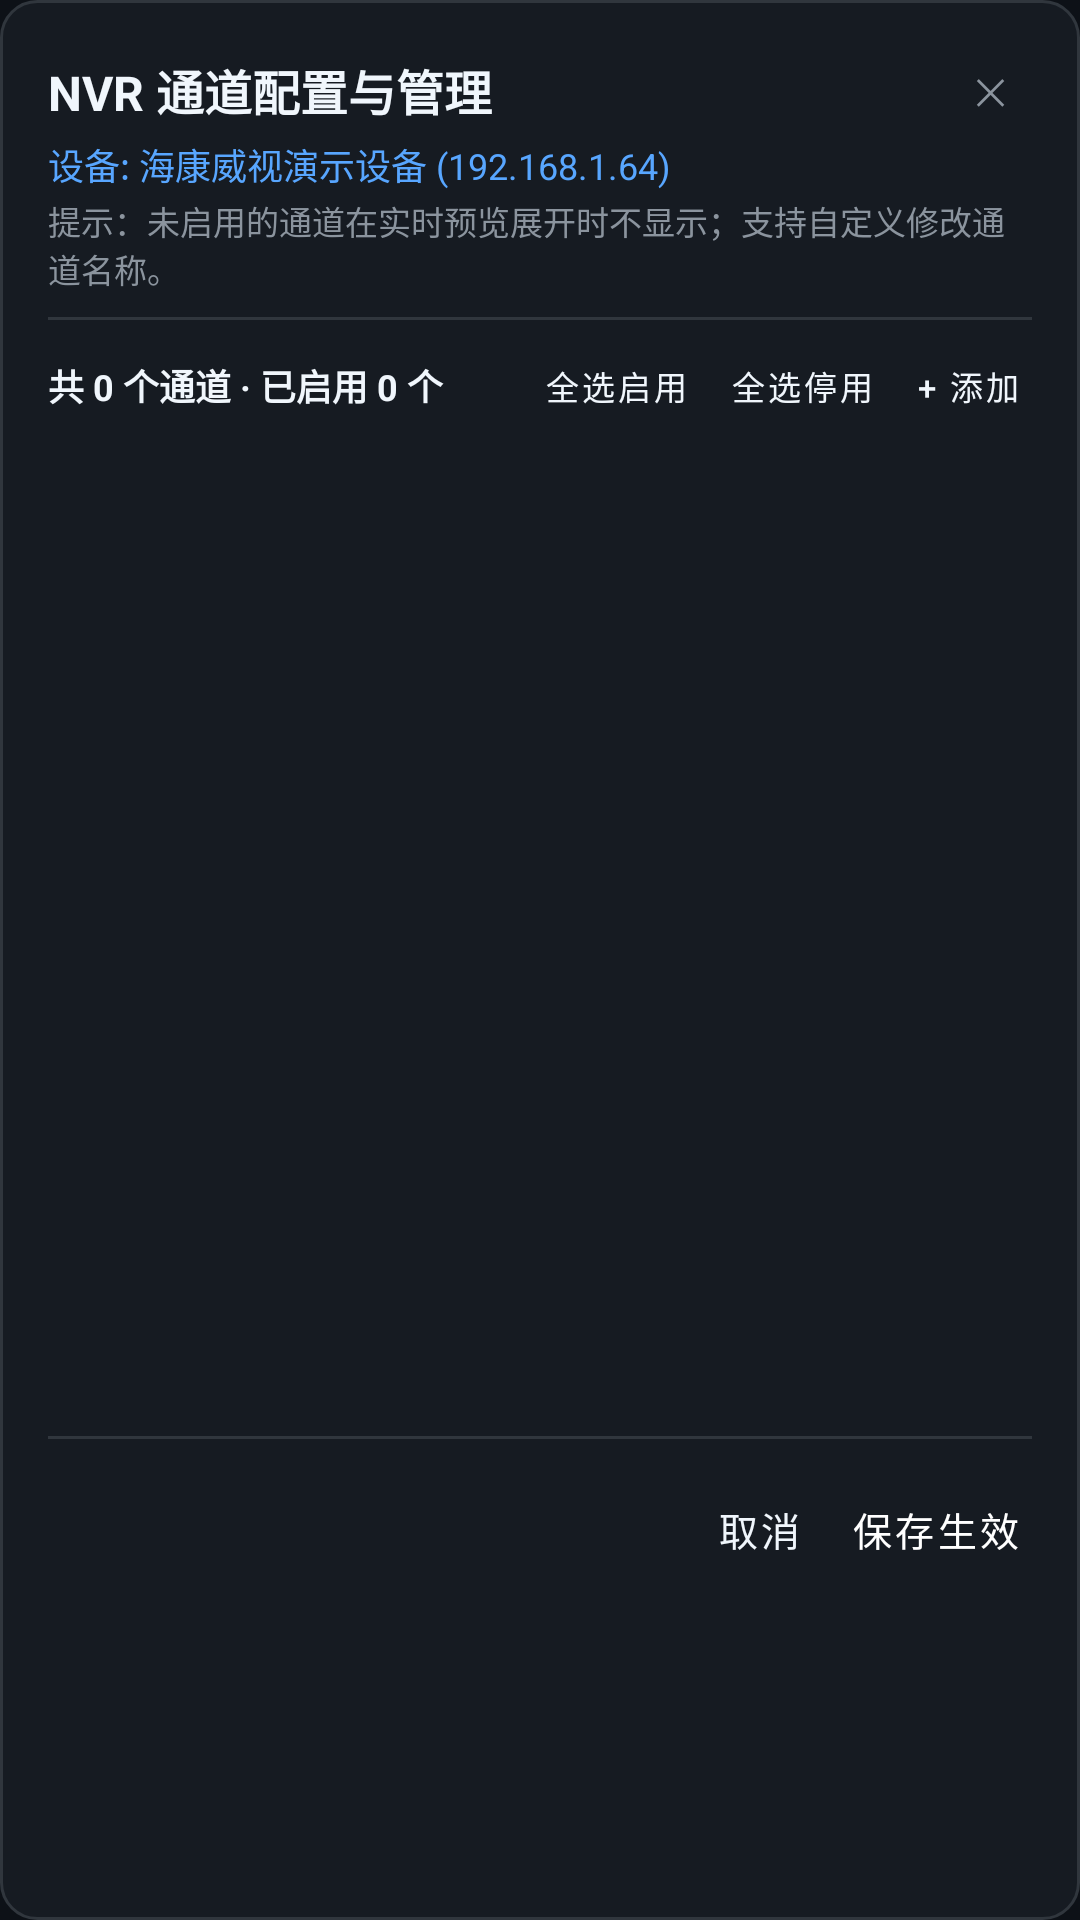

This screen was rendered from an Android layout file. Write that file and the resources it references.
<!-- AndroidManifest.xml: application theme Theme.WeViewCam -->
<!-- res/layout/dialog_channel_management.xml -->
<?xml version="1.0" encoding="utf-8"?>
<LinearLayout xmlns:android="http://schemas.android.com/apk/res/android"
    android:layout_width="match_parent"
    android:layout_height="wrap_content"
    android:orientation="vertical"
    android:background="@drawable/bg_dialog_rounded"
    android:padding="16dp">

    
    <LinearLayout
        android:layout_width="match_parent"
        android:layout_height="wrap_content"
        android:orientation="horizontal"
        android:gravity="center_vertical">

        <TextView
            android:id="@+id/tv_manage_title"
            android:layout_width="0dp"
            android:layout_height="wrap_content"
            android:layout_weight="1"
            android:text="NVR 通道配置与管理"
            android:textColor="@color/text_primary"
            android:textSize="16sp"
            android:textStyle="bold" />

        <Button
            android:id="@+id/btn_manage_close"
            android:layout_width="28dp"
            android:layout_height="28dp"
            android:text="✕"
            android:textSize="12sp"
            android:textColor="@color/text_secondary"
            style="@style/SurveillanceButton" />
    </LinearLayout>

    <TextView
        android:id="@+id/tv_manage_subtitle"
        android:layout_width="match_parent"
        android:layout_height="wrap_content"
        android:layout_marginTop="2dp"
        android:text="设备: 海康威视演示设备 (192.168.1.64)"
        android:textColor="@color/primary_light"
        android:textSize="12sp" />

    <TextView
        android:layout_width="match_parent"
        android:layout_height="wrap_content"
        android:layout_marginTop="2dp"
        android:text="提示：未启用的通道在实时预览展开时不显示；支持自定义修改通道名称。"
        android:textColor="@color/text_secondary"
        android:textSize="11sp" />

    <View
        android:layout_width="match_parent"
        android:layout_height="1dp"
        android:layout_marginTop="8dp"
        android:layout_marginBottom="8dp"
        android:background="@color/surveillance_border" />

    
    <LinearLayout
        android:layout_width="match_parent"
        android:layout_height="wrap_content"
        android:orientation="horizontal"
        android:gravity="center_vertical"
        android:layout_marginBottom="8dp">

        <TextView
            android:id="@+id/tv_manage_count_summary"
            android:layout_width="0dp"
            android:layout_height="wrap_content"
            android:layout_weight="1"
            android:text="共 0 个通道 · 已启用 0 个"
            android:textColor="@color/text_primary"
            android:textSize="12sp"
            android:textStyle="bold" />

        <Button
            android:id="@+id/btn_batch_enable_all"
            android:layout_width="wrap_content"
            android:layout_height="28dp"
            android:text="全选启用"
            android:textSize="11sp"
            android:layout_marginEnd="6dp"
            style="@style/SurveillanceButton" />

        <Button
            android:id="@+id/btn_batch_disable_all"
            android:layout_width="wrap_content"
            android:layout_height="28dp"
            android:text="全选停用"
            android:textSize="11sp"
            android:layout_marginEnd="6dp"
            style="@style/SurveillanceButton" />

        <Button
            android:id="@+id/btn_manage_add_channel"
            android:layout_width="wrap_content"
            android:layout_height="28dp"
            android:text="+ 添加"
            android:textSize="11sp"
            style="@style/SurveillanceButton" />
    </LinearLayout>

    
    <androidx.recyclerview.widget.RecyclerView
        android:id="@+id/recycler_manage_channels"
        android:layout_width="match_parent"
        android:layout_height="320dp"
        android:scrollbars="vertical" />

    
    <TextView
        android:id="@+id/tv_manage_empty"
        android:layout_width="match_parent"
        android:layout_height="120dp"
        android:gravity="center"
        android:text="暂无通道信息\n可点击上方【+ 添加】手动添加通道，或在设备卡片点击【测试连接】自动探测通道"
        android:textColor="@color/text_muted"
        android:textSize="13sp"
        android:visibility="gone" />

    <View
        android:layout_width="match_parent"
        android:layout_height="1dp"
        android:layout_marginTop="8dp"
        android:layout_marginBottom="12dp"
        android:background="@color/surveillance_border" />

    
    <LinearLayout
        android:layout_width="match_parent"
        android:layout_height="wrap_content"
        android:orientation="horizontal"
        android:gravity="end">

        <Button
            android:id="@+id/btn_manage_cancel"
            android:layout_width="wrap_content"
            android:layout_height="36dp"
            android:text="取消"
            android:textSize="13sp"
            android:layout_marginEnd="8dp"
            style="@style/SurveillanceButton" />

        <Button
            android:id="@+id/btn_manage_save"
            android:layout_width="wrap_content"
            android:layout_height="36dp"
            android:text="保存生效"
            android:textSize="13sp"
            style="@style/SurveillanceAccentButton" />
    </LinearLayout>

</LinearLayout>
<!-- resources referenced by this layout -->
<resources>
  <color name="primary_light">#58a6ff</color>
  <color name="surveillance_border">#30363d</color>
  <color name="text_muted">#484f58</color>
  <color name="text_primary">#f0f6fc</color>
  <color name="text_secondary">#8b949e</color>
  <!-- drawable bg_dialog_rounded (drawable) -->
  <?xml version="1.0" encoding="utf-8"?>
  <shape xmlns:android="http://schemas.android.com/apk/res/android"
      android:shape="rectangle">
      <solid android:color="@color/surveillance_card" />
      <stroke android:width="1dp" android:color="@color/surveillance_border" />
      <corners android:radius="12dp" />
  </shape>
  <style name="SurveillanceAccentButton" parent="Widget.MaterialComponents.Button">
          <item name="android:insetTop">0dp</item>
          <item name="android:insetBottom">0dp</item>
          <item name="android:minHeight">0dp</item>
          <item name="android:minWidth">0dp</item>
          <item name="android:paddingStart">4dp</item>
          <item name="android:paddingEnd">4dp</item>
          <item name="android:paddingTop">0dp</item>
          <item name="android:paddingBottom">0dp</item>
          <item name="android:stateListAnimator">@null</item>
          <item name="backgroundTint">@color/primary</item>
          <item name="android:textColor">@color/white</item>
          <item name="cornerRadius">6dp</item>
      </style>
  <style name="SurveillanceButton" parent="Widget.MaterialComponents.Button">
          <item name="android:insetTop">0dp</item>
          <item name="android:insetBottom">0dp</item>
          <item name="android:minHeight">0dp</item>
          <item name="android:minWidth">0dp</item>
          <item name="android:paddingStart">4dp</item>
          <item name="android:paddingEnd">4dp</item>
          <item name="android:paddingTop">0dp</item>
          <item name="android:paddingBottom">0dp</item>
          <item name="android:stateListAnimator">@null</item>
          <item name="backgroundTint">@color/surveillance_card_alt</item>
          <item name="android:textColor">@color/text_primary</item>
          <item name="cornerRadius">6dp</item>
          <item name="strokeColor">@color/surveillance_border</item>
          <item name="strokeWidth">1dp</item>
      </style>
  <style name="Theme.WeViewCam" parent="Theme.MaterialComponents.DayNight.NoActionBar">
          <item name="colorPrimary">@color/primary</item>
          <item name="colorPrimaryVariant">@color/primary_dark</item>
          <item name="colorOnPrimary">@color/white</item>
          <item name="colorSecondary">@color/accent</item>
          <item name="colorSecondaryVariant">@color/primary_light</item>
          <item name="colorOnSecondary">@color/white</item>
          <item name="android:statusBarColor">@color/surveillance_bg</item>
          <item name="android:windowBackground">@color/surveillance_bg</item>
          <item name="android:navigationBarColor">@color/surveillance_bg</item>
      </style>
  <color name="surveillance_card">#161b22</color>
  <color name="primary">#1f6feb</color>
  <color name="white">#ffffff</color>
  <color name="surveillance_card_alt">#21262d</color>
  <color name="primary_dark">#0d1117</color>
  <color name="accent">#58a6ff</color>
  <color name="surveillance_bg">#0d1117</color>
</resources>
